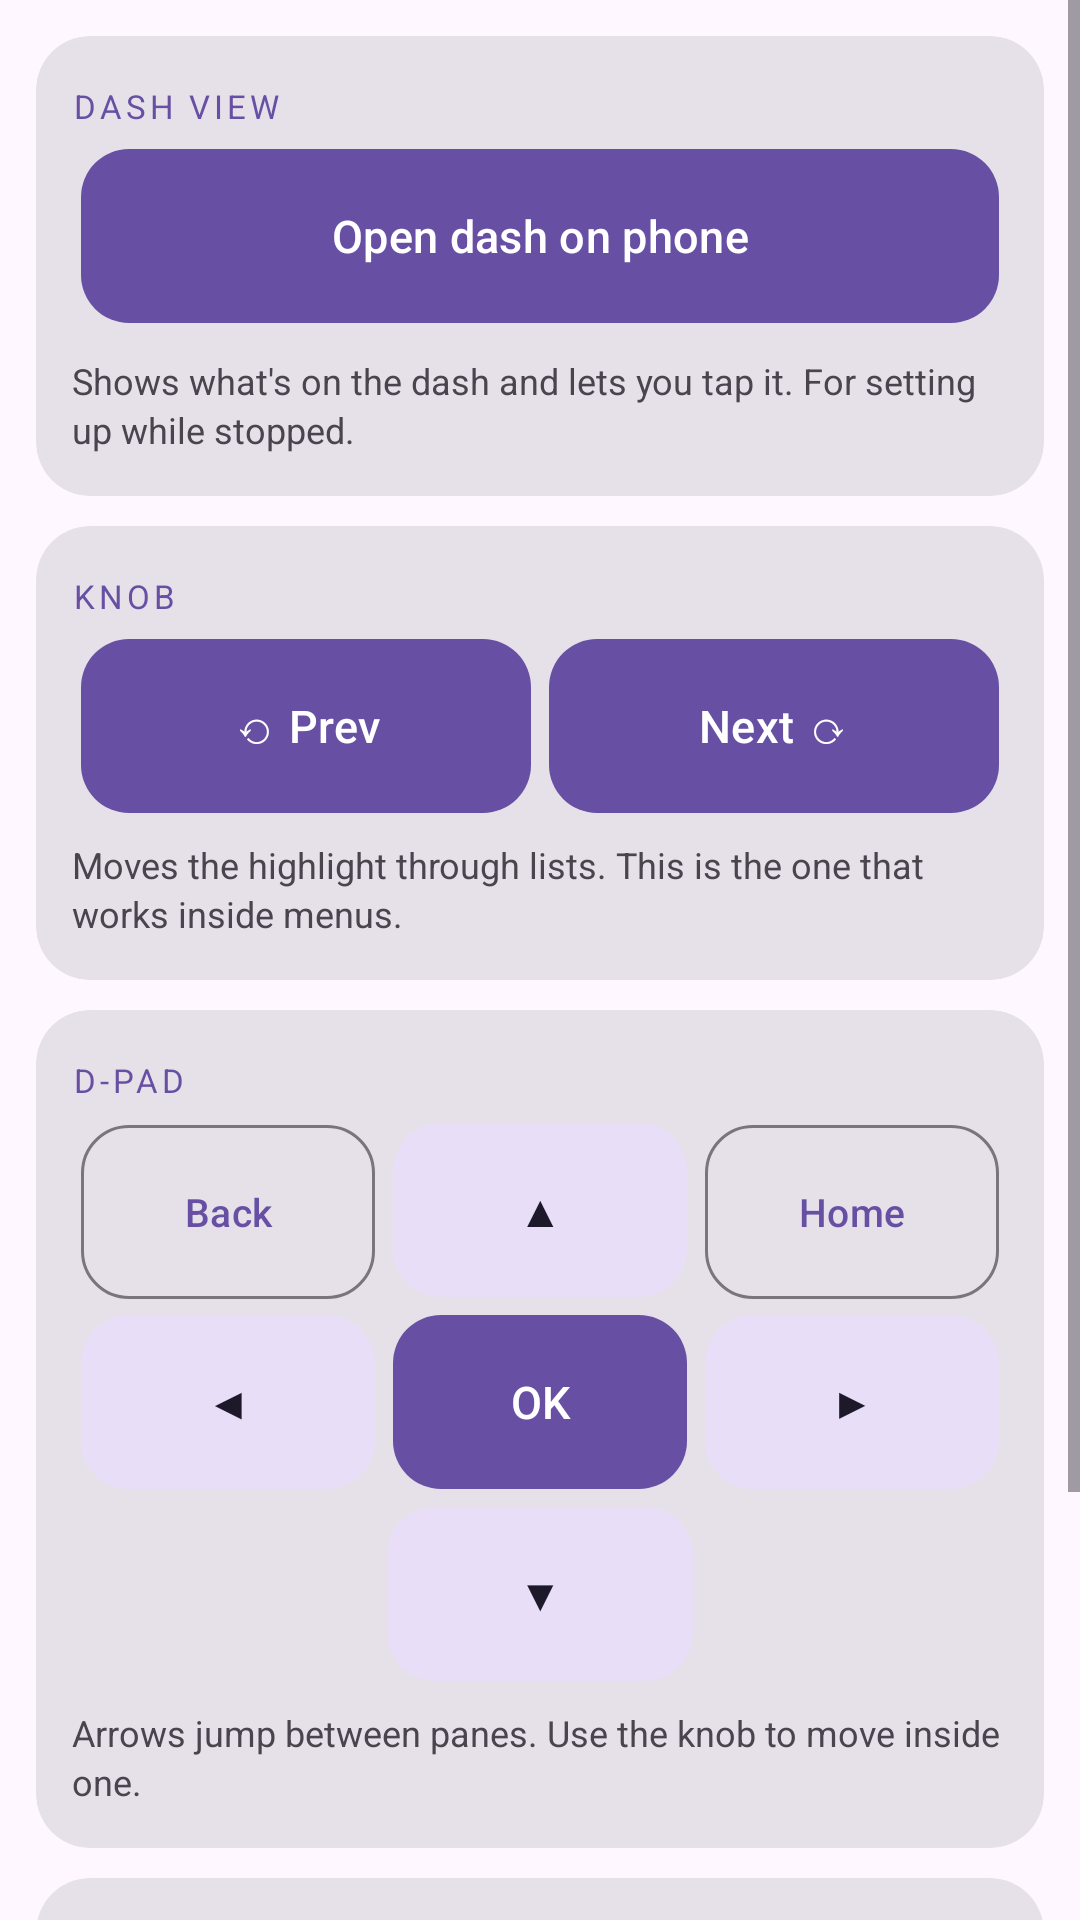

Produce the Android XML layout that renders to this screen, including the resource entries it uses.
<!-- AndroidManifest.xml: application theme Theme.OpenCFLink -->
<!-- res/layout/tab_control.xml -->
<?xml version="1.0" encoding="utf-8"?>
<FrameLayout xmlns:android="http://schemas.android.com/apk/res/android"
    xmlns:app="http://schemas.android.com/apk/res-auto"
    xmlns:tools="http://schemas.android.com/tools"
    android:layout_width="match_parent"
    android:layout_height="match_parent">

    <ScrollView
        android:id="@+id/control_body"
        android:layout_width="match_parent"
        android:layout_height="match_parent"
        android:fillViewport="true">

        <LinearLayout
            android:layout_width="match_parent"
            android:layout_height="wrap_content"
            android:orientation="vertical"
            android:padding="12dp">

            
            <com.google.android.material.card.MaterialCardView style="@style/StepCard">

                <LinearLayout
                    android:layout_width="match_parent"
                    android:layout_height="wrap_content"
                    android:orientation="vertical"
                    android:padding="12dp">

                    <TextView
                        style="@style/SettingsSection"
                        android:paddingTop="4dp"
                        android:text="DASH VIEW" />

                    <com.google.android.material.button.MaterialButton
                        android:id="@+id/btn_dash_view"
                        android:layout_width="match_parent"
                        android:layout_height="58dp"
                        android:layout_margin="3dp"
                        android:insetTop="0dp"
                        android:insetBottom="0dp"
                        android:text="Open dash on phone"
                        android:textSize="15sp"
                        app:cornerRadius="16dp" />

                    <TextView
                        style="@style/SettingsHint"
                        android:paddingTop="8dp"
                        android:text="Shows what's on the dash and lets you tap it. For setting up while stopped." />
                </LinearLayout>
            </com.google.android.material.card.MaterialCardView>

            
            <com.google.android.material.card.MaterialCardView style="@style/StepCard">

                <LinearLayout
                    android:layout_width="match_parent"
                    android:layout_height="wrap_content"
                    android:orientation="vertical"
                    android:padding="12dp">

                    <TextView
                        style="@style/SettingsSection"
                        android:paddingTop="4dp"
                        android:text="KNOB" />

                    <LinearLayout
                        android:layout_width="match_parent"
                        android:layout_height="wrap_content"
                        android:orientation="horizontal">

                        <com.google.android.material.button.MaterialButton
                            android:id="@+id/btn_scroll_back"
                            style="@style/PadKey.Filled"
                            android:text="⟲ Prev" />

                        <com.google.android.material.button.MaterialButton
                            android:id="@+id/btn_scroll_fwd"
                            style="@style/PadKey.Filled"
                            android:text="Next ⟳" />
                    </LinearLayout>

                    <TextView
                        style="@style/SettingsHint"
                        android:paddingTop="6dp"
                        android:text="Moves the highlight through lists. This is the one that works inside menus." />
                </LinearLayout>
            </com.google.android.material.card.MaterialCardView>

            
            <com.google.android.material.card.MaterialCardView style="@style/StepCard">

                <LinearLayout
                    android:layout_width="match_parent"
                    android:layout_height="wrap_content"
                    android:orientation="vertical"
                    android:padding="12dp">

                    <TextView
                        style="@style/SettingsSection"
                        android:paddingTop="4dp"
                        android:text="D-PAD" />

                    <LinearLayout
                        android:layout_width="match_parent"
                        android:layout_height="wrap_content"
                        android:orientation="horizontal">

                        <com.google.android.material.button.MaterialButton
                            android:id="@+id/btn_key_back" style="@style/PadKey.Outlined" android:text="Back" />

                        <com.google.android.material.button.MaterialButton
                            android:id="@+id/btn_key_up" style="@style/PadKey" android:text="▲" />

                        <com.google.android.material.button.MaterialButton
                            android:id="@+id/btn_key_home" style="@style/PadKey.Outlined" android:text="Home" />
                    </LinearLayout>

                    <LinearLayout
                        android:layout_width="match_parent"
                        android:layout_height="wrap_content"
                        android:orientation="horizontal">

                        <com.google.android.material.button.MaterialButton
                            android:id="@+id/btn_key_left" style="@style/PadKey" android:text="◀" />

                        <com.google.android.material.button.MaterialButton
                            android:id="@+id/btn_key_enter" style="@style/PadKey.Filled" android:text="OK" />

                        <com.google.android.material.button.MaterialButton
                            android:id="@+id/btn_key_right" style="@style/PadKey" android:text="▶" />
                    </LinearLayout>

                    <LinearLayout
                        android:layout_width="match_parent"
                        android:layout_height="wrap_content"
                        android:orientation="horizontal">

                        <Space android:layout_width="0dp" android:layout_height="1dp" android:layout_weight="1" />

                        <com.google.android.material.button.MaterialButton
                            android:id="@+id/btn_key_down" style="@style/PadKey" android:text="▼" />

                        <Space android:layout_width="0dp" android:layout_height="1dp" android:layout_weight="1" />
                    </LinearLayout>

                    <TextView
                        style="@style/SettingsHint"
                        android:paddingTop="6dp"
                        android:text="Arrows jump between panes. Use the knob to move inside one." />
                </LinearLayout>
            </com.google.android.material.card.MaterialCardView>

            
            <com.google.android.material.card.MaterialCardView style="@style/StepCard">

                <LinearLayout
                    android:layout_width="match_parent"
                    android:layout_height="wrap_content"
                    android:orientation="vertical"
                    android:padding="12dp">

                    <TextView
                        style="@style/SettingsSection"
                        android:paddingTop="4dp"
                        android:text="VOICE" />

                    <com.google.android.material.button.MaterialButton
                        android:id="@+id/btn_key_assistant"
                        android:layout_width="match_parent"
                        android:layout_height="58dp"
                        android:layout_margin="3dp"
                        android:insetTop="0dp"
                        android:insetBottom="0dp"
                        android:text="🎤 Assistant"
                        android:textSize="15sp"
                        app:cornerRadius="16dp" />

                    <TextView
                        android:id="@+id/tv_mic_status"
                        style="@style/SettingsHint"
                        android:paddingTop="8dp"
                        tools:text="Microphone ready." />

                    <TextView
                        style="@style/SettingsHint"
                        android:paddingTop="4dp"
                        android:text="Speak into your helmet mic. To get this from the bars, map a button to Assistant." />
                </LinearLayout>
            </com.google.android.material.card.MaterialCardView>
        </LinearLayout>
    </ScrollView>

    
    <LinearLayout
        android:id="@+id/control_empty"
        android:layout_width="match_parent"
        android:layout_height="match_parent"
        android:orientation="vertical"
        android:gravity="center"
        android:padding="32dp"
        android:visibility="gone">

        <TextView
            android:layout_width="wrap_content"
            android:layout_height="wrap_content"
            android:text="✛"
            android:textSize="44sp"
            android:textColor="?attr/colorOutline" />

        <TextView
            android:layout_width="match_parent"
            android:layout_height="wrap_content"
            android:layout_marginTop="12dp"
            android:gravity="center"
            android:text="Not connected"
            android:textSize="17sp"
            android:textStyle="bold"
            android:textColor="?attr/colorOnSurface" />

        <TextView
            style="@style/SettingsHint"
            android:layout_marginTop="6dp"
            android:gravity="center"
            android:text="Connect first. The controls turn on once the dash is showing Android Auto." />
    </LinearLayout>
</FrameLayout>
<!-- resources referenced by this layout -->
<resources>
  <style name="PadKey" parent="Widget.Material3.Button.TonalButton">
          <item name="android:layout_width">0dp</item>
          <item name="android:layout_height">58dp</item>
          <item name="android:layout_weight">1</item>
          <item name="android:layout_margin">3dp</item>
          <item name="android:insetTop">0dp</item>
          <item name="android:insetBottom">0dp</item>
          <item name="android:textSize">15sp</item>
          <item name="cornerRadius">16dp</item>
      </style>
  <style name="PadKey.Filled" parent="Widget.Material3.Button">
          <item name="android:layout_width">0dp</item>
          <item name="android:layout_height">58dp</item>
          <item name="android:layout_weight">1</item>
          <item name="android:layout_margin">3dp</item>
          <item name="android:insetTop">0dp</item>
          <item name="android:insetBottom">0dp</item>
          <item name="android:textSize">15sp</item>
          <item name="cornerRadius">16dp</item>
      </style>
  <style name="PadKey.Outlined" parent="Widget.Material3.Button.OutlinedButton">
          <item name="android:layout_width">0dp</item>
          <item name="android:layout_height">58dp</item>
          <item name="android:layout_weight">1</item>
          <item name="android:layout_margin">3dp</item>
          <item name="android:insetTop">0dp</item>
          <item name="android:insetBottom">0dp</item>
          <item name="android:textSize">13sp</item>
          <item name="cornerRadius">16dp</item>
      </style>
  <style name="SettingsHint">
          <item name="android:layout_width">match_parent</item>
          <item name="android:layout_height">wrap_content</item>
          <item name="android:textSize">12sp</item>
          <item name="android:lineSpacingMultiplier">1.15</item>
          <item name="android:textColor">?attr/colorOnSurfaceVariant</item>
          <item name="android:paddingBottom">2dp</item>
      </style>
  <style name="SettingsSection">
          <item name="android:layout_width">match_parent</item>
          <item name="android:layout_height">wrap_content</item>
          <item name="android:textSize">11sp</item>
          <item name="android:letterSpacing">0.12</item>
          <item name="android:textColor">?attr/colorPrimary</item>
          <item name="android:paddingTop">20dp</item>
          <item name="android:paddingBottom">4dp</item>
      </style>
  <style name="StepCard" parent="Widget.Material3.CardView.Filled">
          <item name="android:layout_width">match_parent</item>
          <item name="android:layout_height">wrap_content</item>
          <item name="android:layout_marginBottom">10dp</item>
          <item name="cardCornerRadius">18dp</item>
      </style>
  <style name="Theme.OpenCFLink" parent="Base.Theme.OpenCFLink" />
  <style name="Base.Theme.OpenCFLink" parent="Theme.Material3.DayNight.NoActionBar">
          
          
      </style>
</resources>
